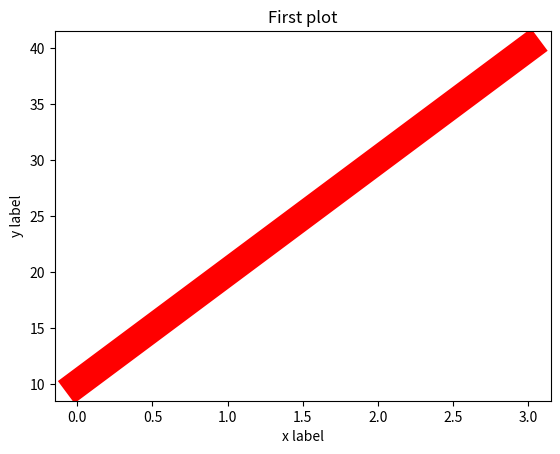

Here is the Python script that generated this plot:
import matplotlib.pyplot as plt
plt.plot([10,20,30,40],"g",color="red",linewidth=20)
plt.xlabel("x label")
plt.ylabel("y label")
plt.title("First plot")
plt.show()